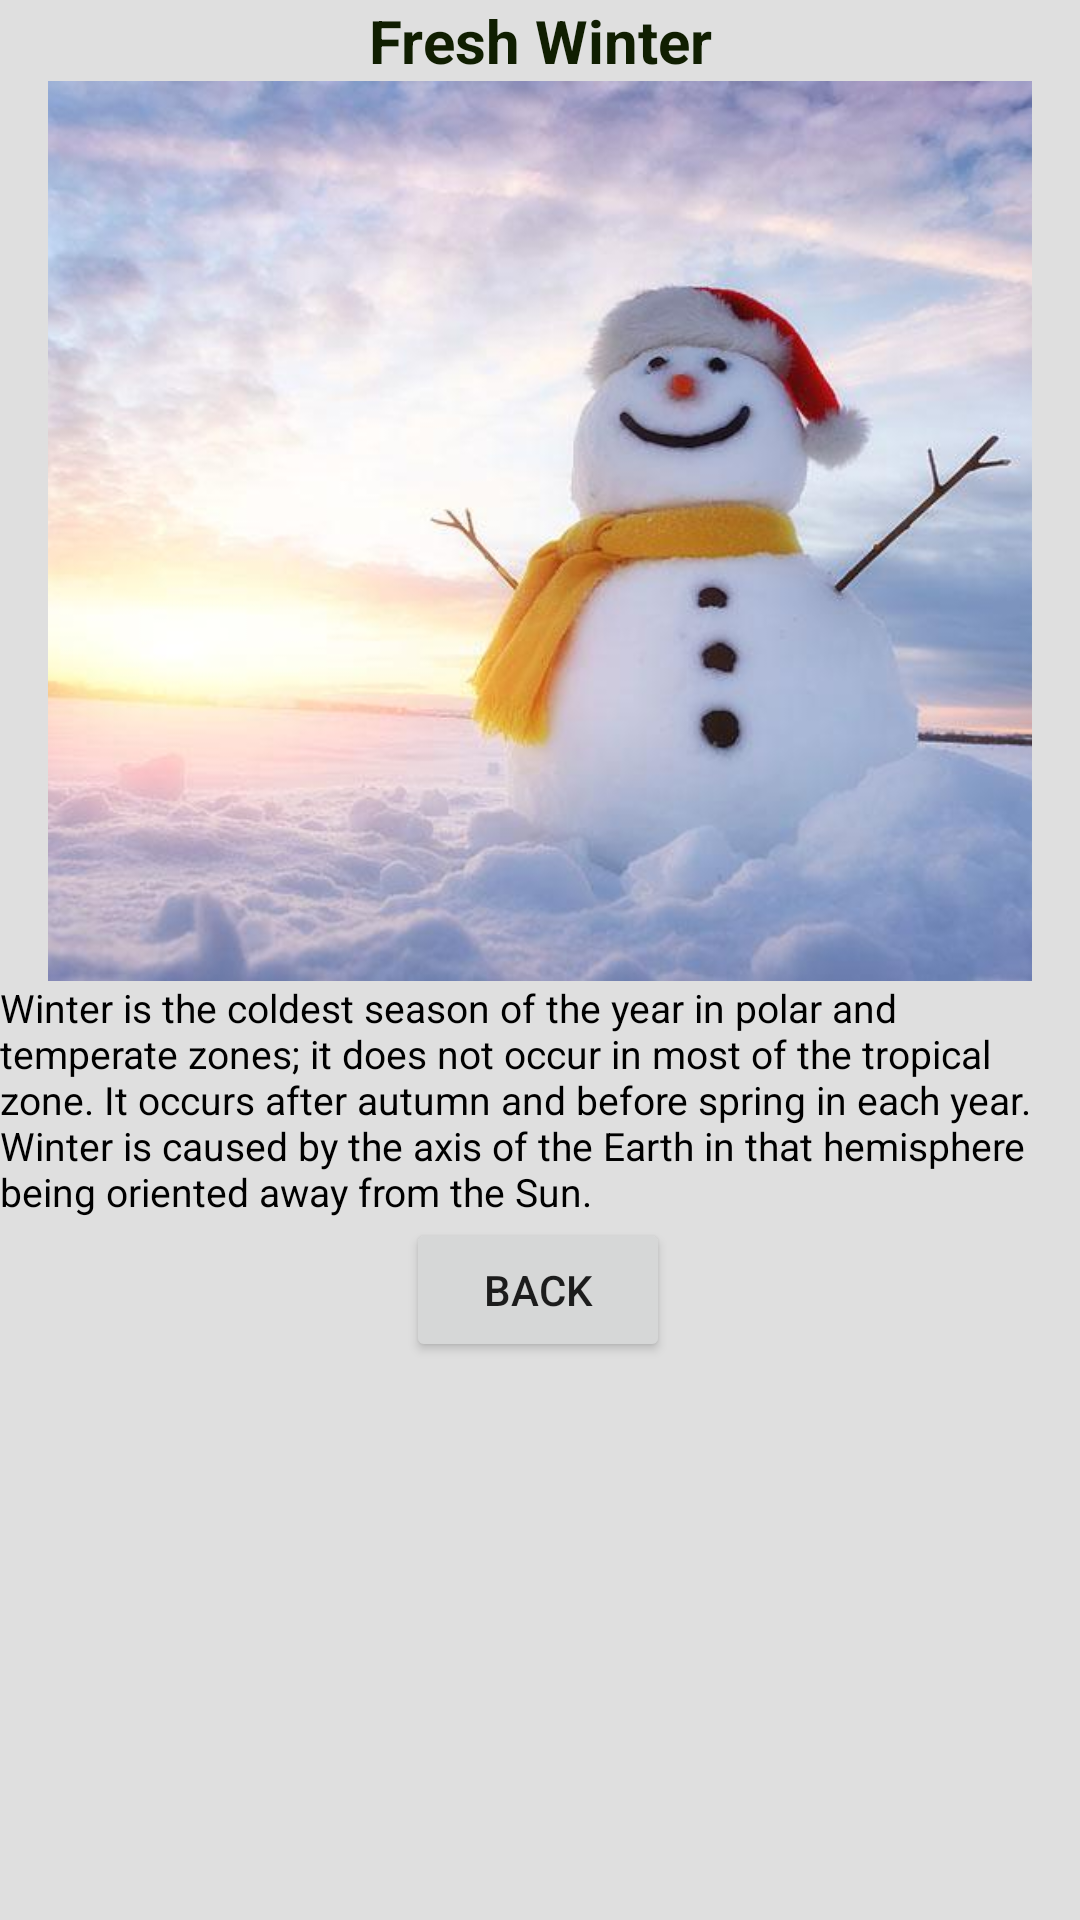

Produce the Android XML layout that renders to this screen, including the resource entries it uses.
<!-- AndroidManifest.xml: application theme Theme.ImageWithTextDescription -->
<!-- res/layout/winter_activity.xml -->
<?xml version="1.0" encoding="utf-8"?>
<androidx.constraintlayout.widget.ConstraintLayout xmlns:android="http://schemas.android.com/apk/res/android"
    xmlns:tools="http://schemas.android.com/tools"
    android:layout_width="match_parent"
    android:layout_height="match_parent"
    xmlns:app="http://schemas.android.com/apk/res-auto"
    android:background="#DFDFDF">

    <TextView
        android:id="@+id/textView"
        android:layout_width="match_parent"
        android:layout_height="wrap_content"
        android:text="@string/ww"
        android:textAlignment="center"
        android:textColor="#101E01"
        android:textSize="20sp"
        android:textStyle="bold"
        app:layout_constraintEnd_toEndOf="parent"
        app:layout_constraintStart_toStartOf="parent"
        app:layout_constraintTop_toTopOf="parent" />

    <ImageView
        android:id="@+id/imageView"
        android:layout_width="match_parent"
        android:layout_height="300dp"
        android:layout_marginStart="16dp"
        android:layout_marginEnd="16dp"
        android:scaleType="centerCrop"
        android:src="@drawable/winter"
        android:contentDescription="@string/ww"
        app:layout_constraintEnd_toEndOf="parent"
        app:layout_constraintHorizontal_bias="1.0"
        app:layout_constraintStart_toStartOf="parent"
        app:layout_constraintTop_toBottomOf="@+id/textView" />

    <TextView
        android:id="@+id/textView4"
        android:layout_width="match_parent"
        android:layout_height="wrap_content"
        android:layout_gravity="center"
        android:text="@string/winter_text"
        android:textAlignment="gravity"
        android:textColor="#000"
        android:textSize="13sp"
        app:layout_constraintEnd_toEndOf="parent"
        app:layout_constraintHorizontal_bias="0.0"
        app:layout_constraintStart_toStartOf="parent"
        app:layout_constraintTop_toBottomOf="@+id/imageView" />

    <Button
        android:id="@+id/button5"
        android:layout_width="wrap_content"
        android:layout_height="wrap_content"
        android:onClick="homeView"
        android:text="@string/home"
        app:layout_constraintEnd_toEndOf="parent"
        app:layout_constraintHorizontal_bias="0.498"
        app:layout_constraintStart_toStartOf="parent"
        app:layout_constraintTop_toBottomOf="@+id/textView4" />


</androidx.constraintlayout.widget.ConstraintLayout>
<!-- resources referenced by this layout -->
<resources>
  <!-- drawable winter: png bitmap (drawable-hdpi, 524789 bytes) -->
  <string name="home">Back</string>
  <string name="winter_text">Winter is the coldest season of the year in polar and temperate zones; it does not occur in most of the tropical zone. It occurs after autumn and before spring in each year. Winter is caused by the axis of the Earth in that hemisphere being oriented away from the Sun.</string>
  <string name="ww">Fresh Winter</string>
  <style name="Theme.ImageWithTextDescription" parent="Theme.MaterialComponents.DayNight.DarkActionBar">
          
          <item name="colorPrimary">@color/purple_500</item>
          <item name="colorPrimaryVariant">@color/purple_700</item>
          <item name="colorOnPrimary">@color/white</item>
          
          <item name="colorSecondary">@color/teal_200</item>
          <item name="colorSecondaryVariant">@color/teal_700</item>
          <item name="colorOnSecondary">@color/black</item>
          
          <item name="android:statusBarColor" tools:targetApi="l">?attr/colorPrimaryVariant</item>
          
      </style>
  <!-- not gathered from this repository: default colours our renderer supplied (Android Studio template values) -->
  <color name="purple_500">#FF6200EE</color>
  <color name="purple_700">#FF3700B3</color>
  <color name="teal_200">#FF03DAC5</color>
  <color name="teal_700">#FF018786</color>
  <color name="black">#FF000000</color>
  <color name="white">#FFFFFFFF</color>
</resources>
